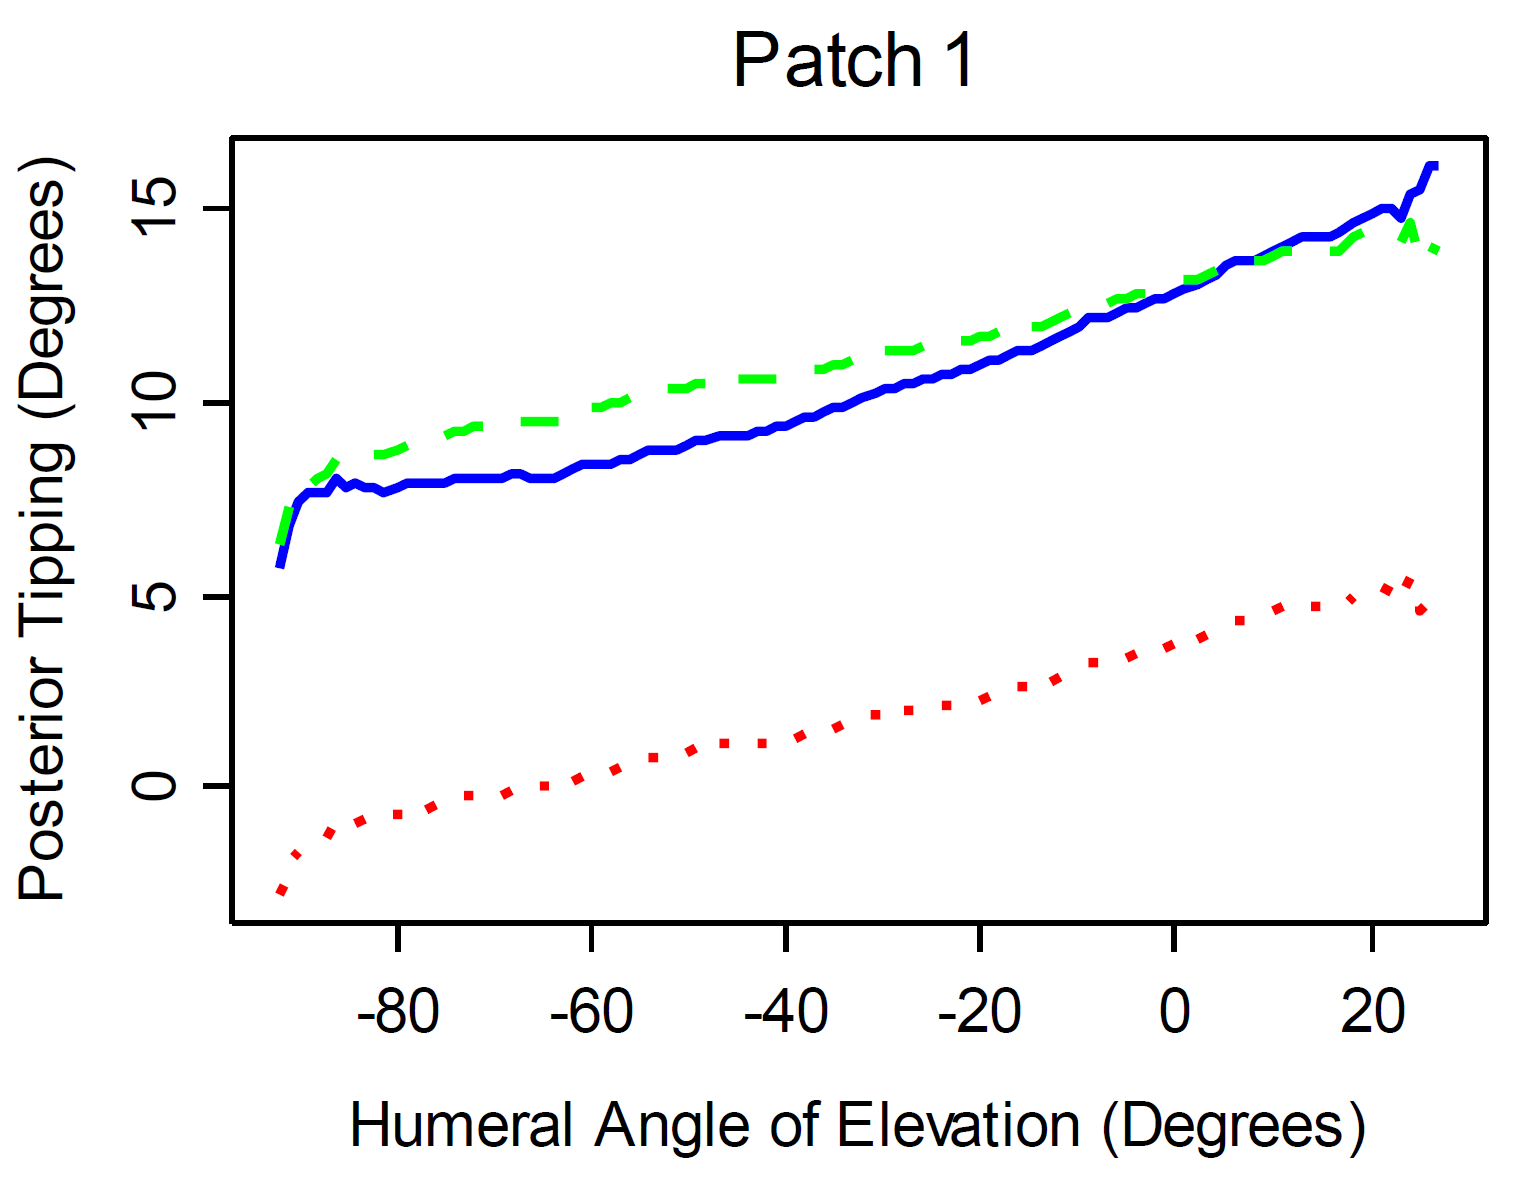

The table this chart was drawn from, first rows:
-92, 911;5, 6663
-91, 664;6, 1082
-91, 033;6, 7581
-90, 716;7, 148
-89, 055;7, 6159
-86, 778;7, 8239
-84, 711;7, 8239
-82, 336;7, 6939
-79, 854;7, 7459
-77, 372;7, 8499
-74, 89;7, 9019
-72, 305;7, 9799
-69, 721;7, 9799
-67, 239;8, 0839
-64, 76;7, 9799
-62, 38;8, 1878
-59, 896;8, 3438
-57, 415;8, 4218
-55, 034;8, 6038
-52, 552;8, 7077
-50, 069;8, 8637
-47, 586;9, 0197
-45, 104;9, 0717
-42, 622;9, 2017
-40, 139;9, 3316
-37, 758;9, 5656
-35, 377;9, 7736
-32, 997;9, 9555
-30, 616;10, 2155
-28, 133;10, 3715
-25, 752;10, 5534
-23, 27;10, 6834
-20, 787;10, 8134
-18, 406;11, 0474
-16, 025;11, 2813
-13, 646;11, 4113
-11, 264;11, 6972
-9, 087;12, 0612
-6, 708;12, 1652
-4, 431;12, 3991
-2, 05;12, 6071
0, 227;12, 7891
2, 607;12, 945
4, 991;13, 387
7, 269;13, 6209
9, 339;13, 8289
11, 721;14, 0888
14, 101;14, 2448
16, 685;14, 2708
18, 861;14, 6088
21, 14;14, 9207
23, 412;14, 8167
24, 868;15, 3366
26, 323;15, 8565
